Dataset: medAi (GitHub, hyongsok/medAi). Classes: mild non-proliferative diabetic retinopathy, mod NPDR, severe non-proliferative diabetic retinopathy.

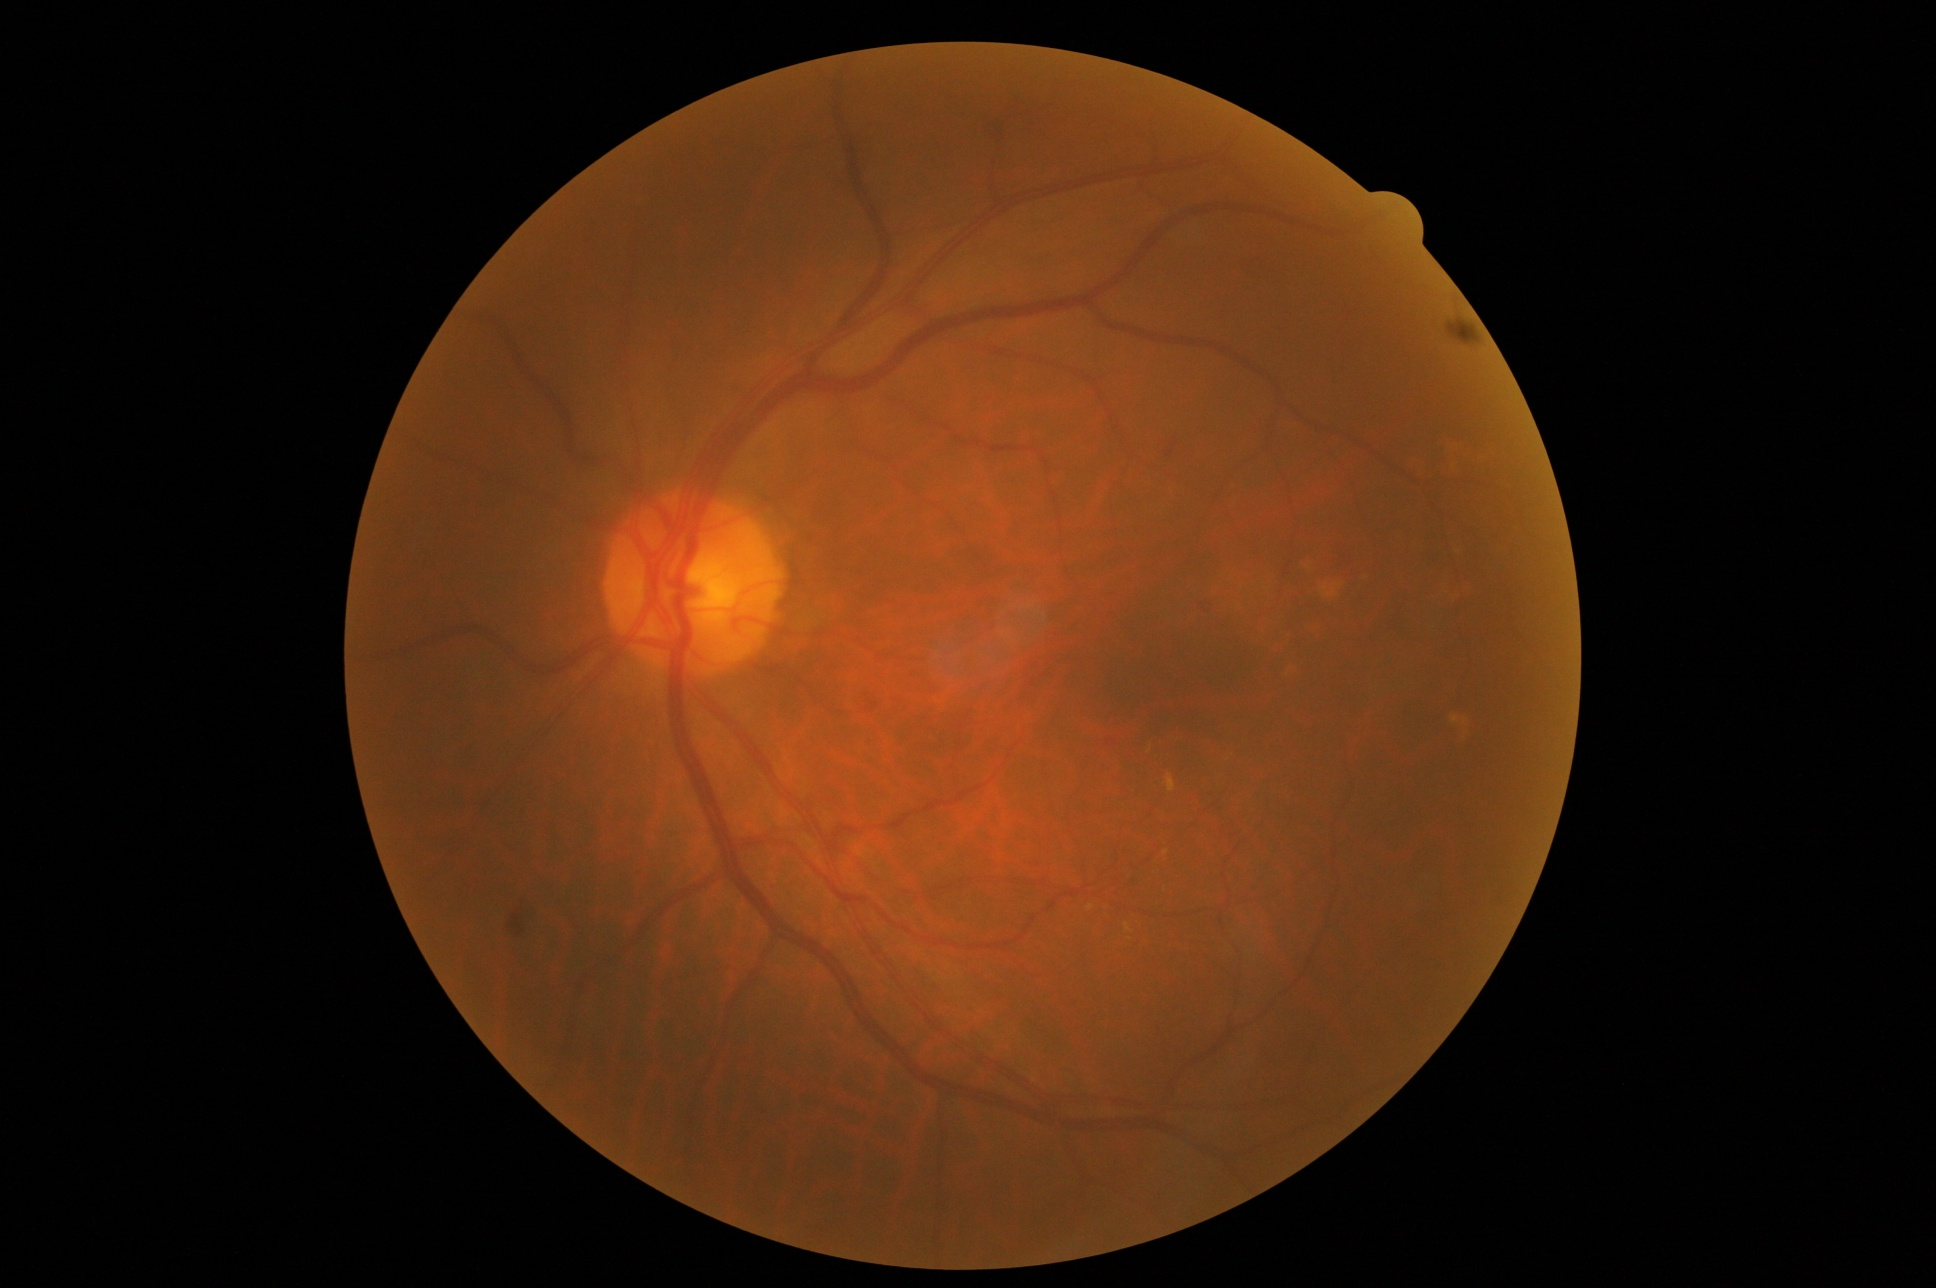
Label: mod NPDR

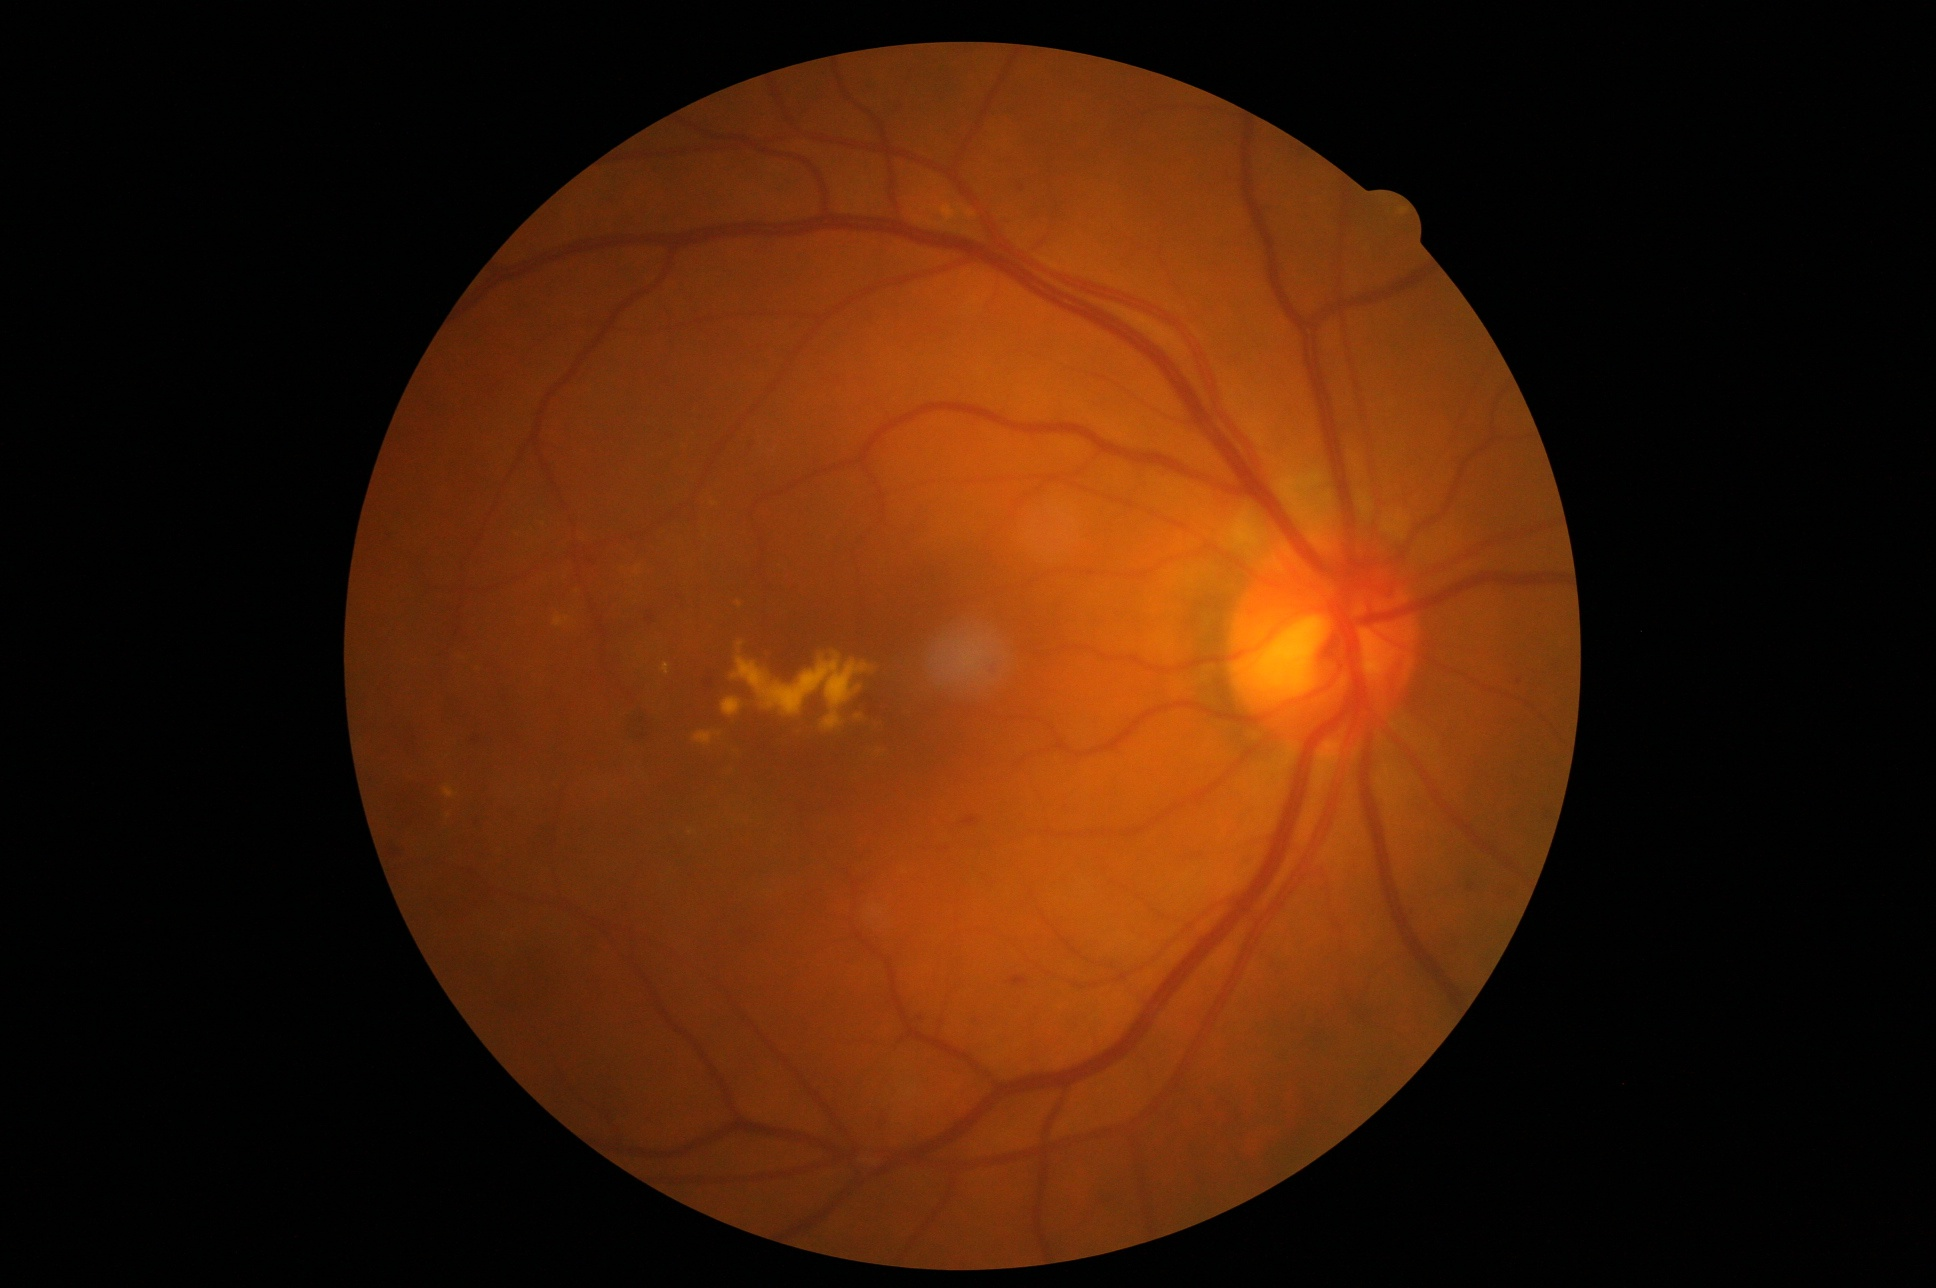
Label: severe non-proliferative diabetic retinopathy

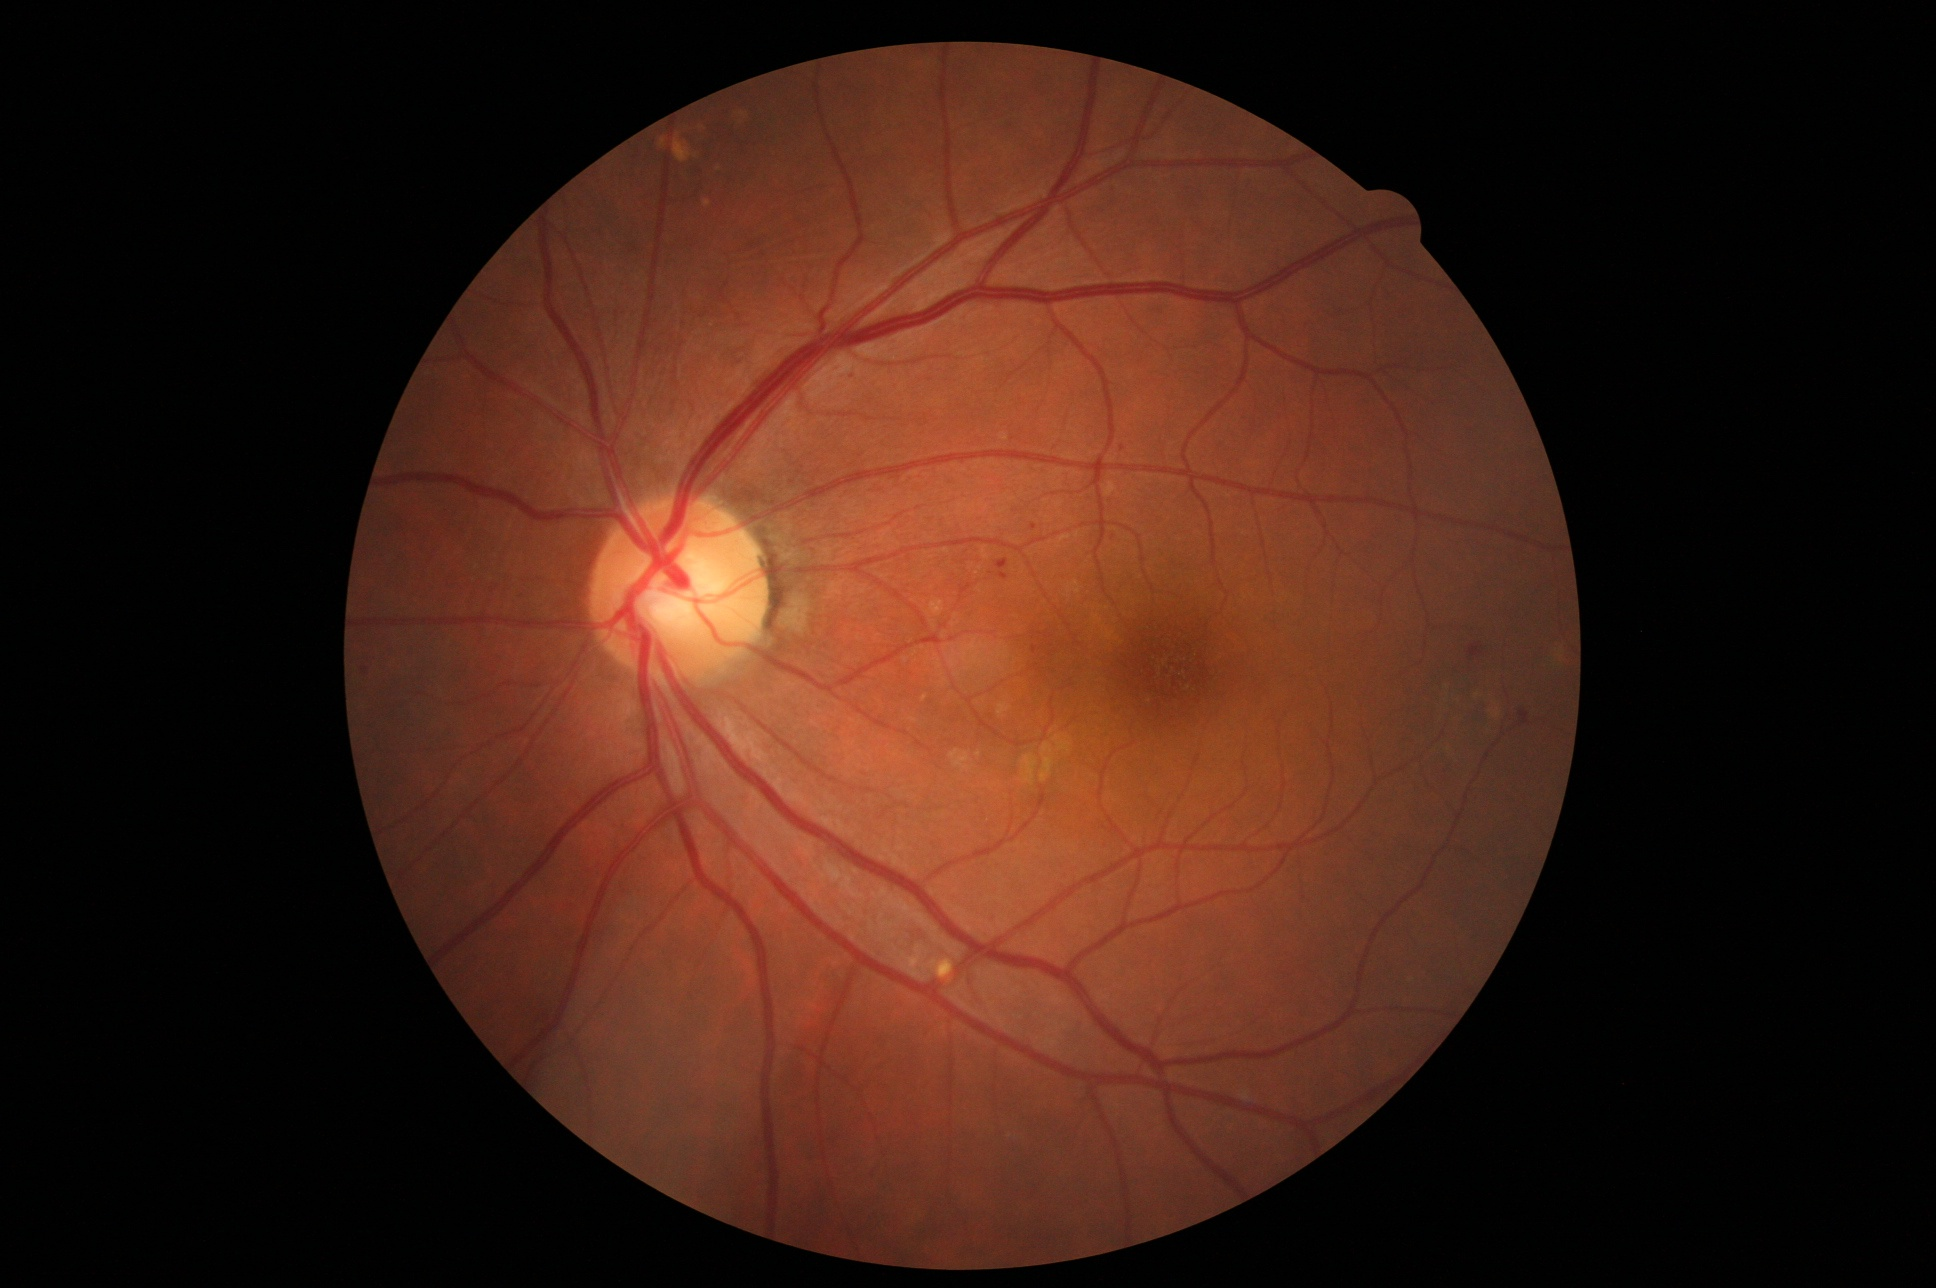
Label: mild non-proliferative diabetic retinopathy

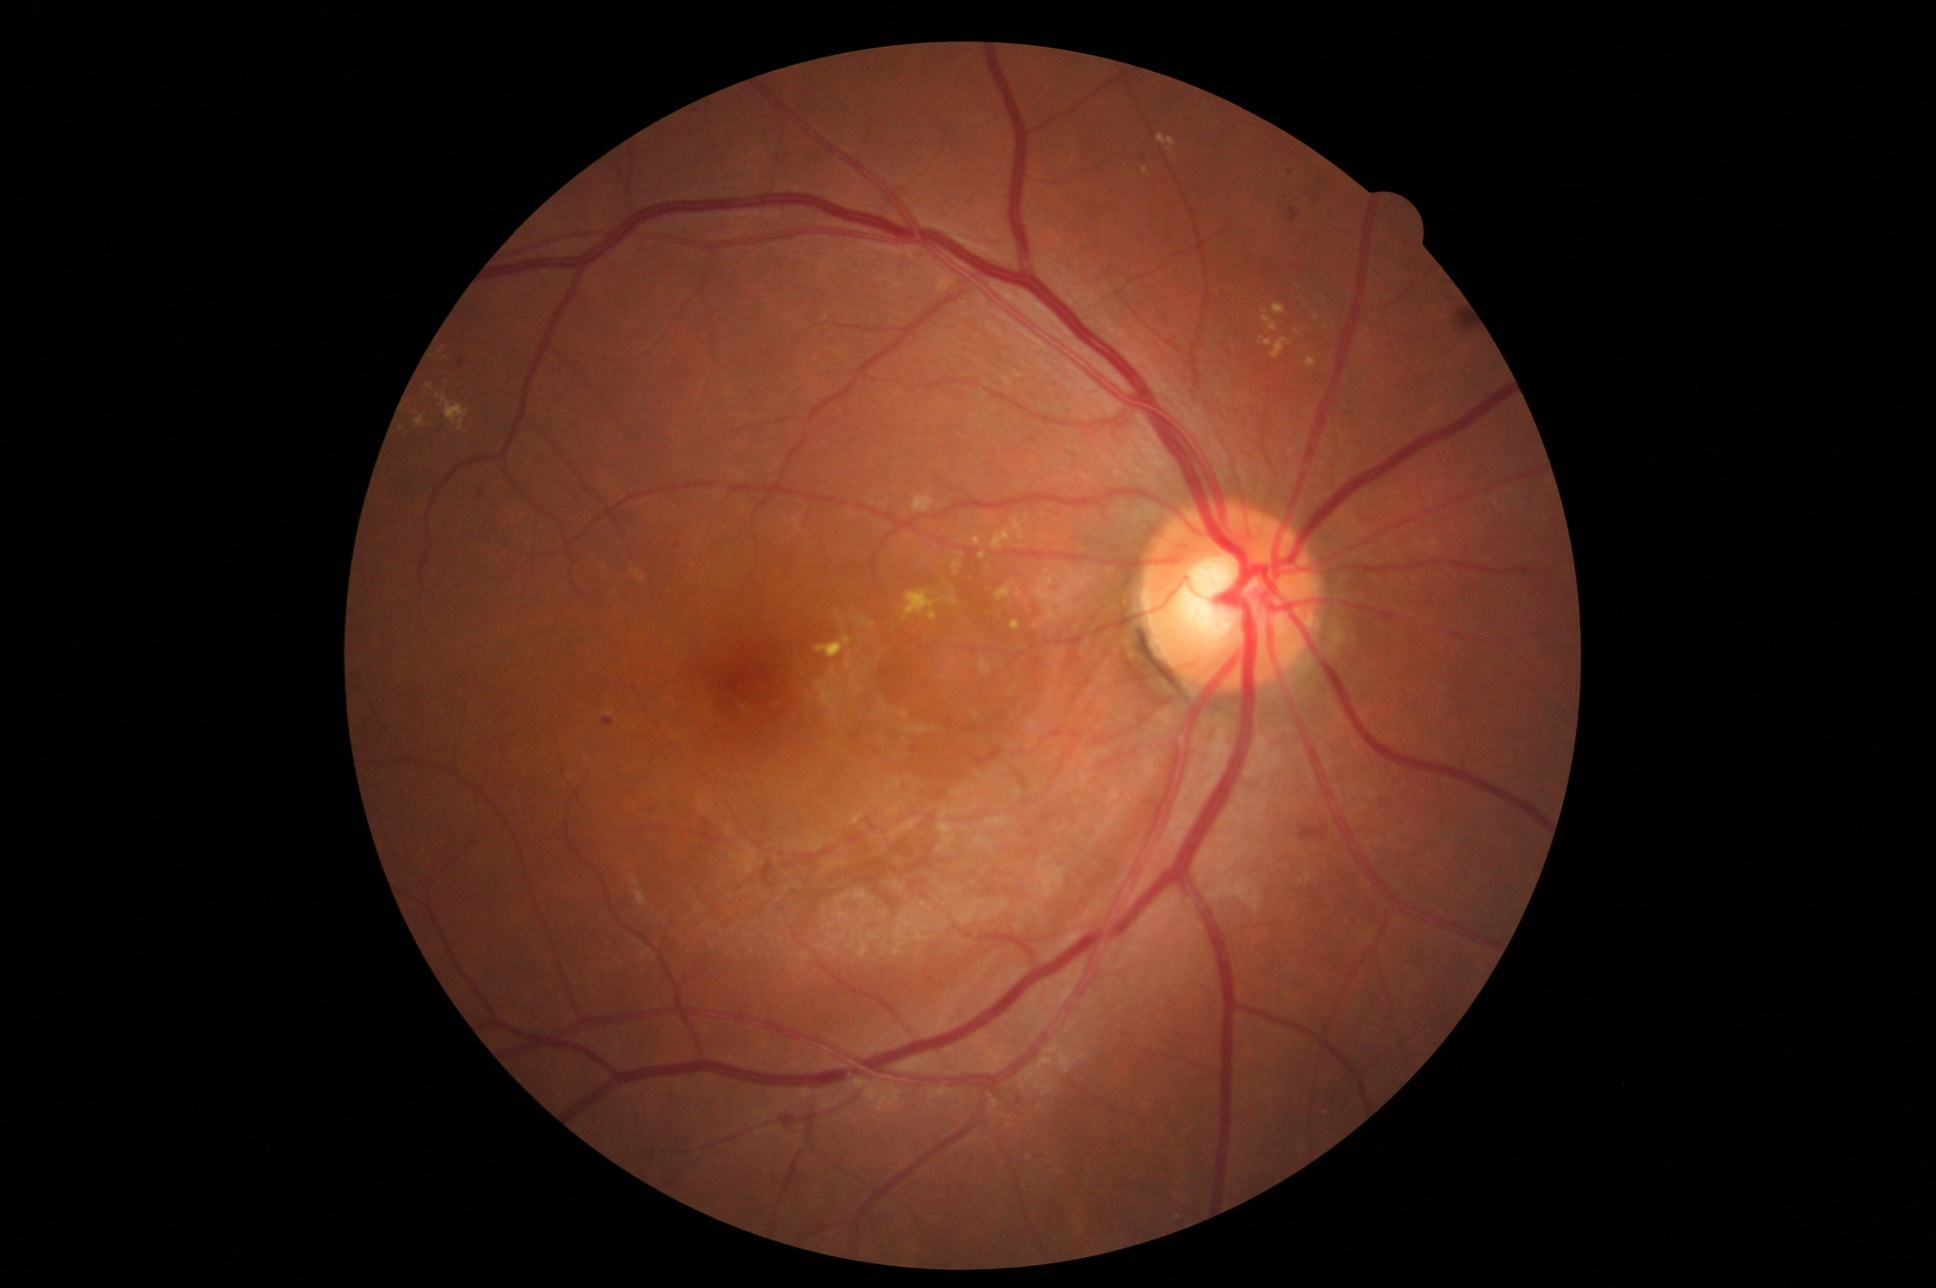
Label: mod NPDR

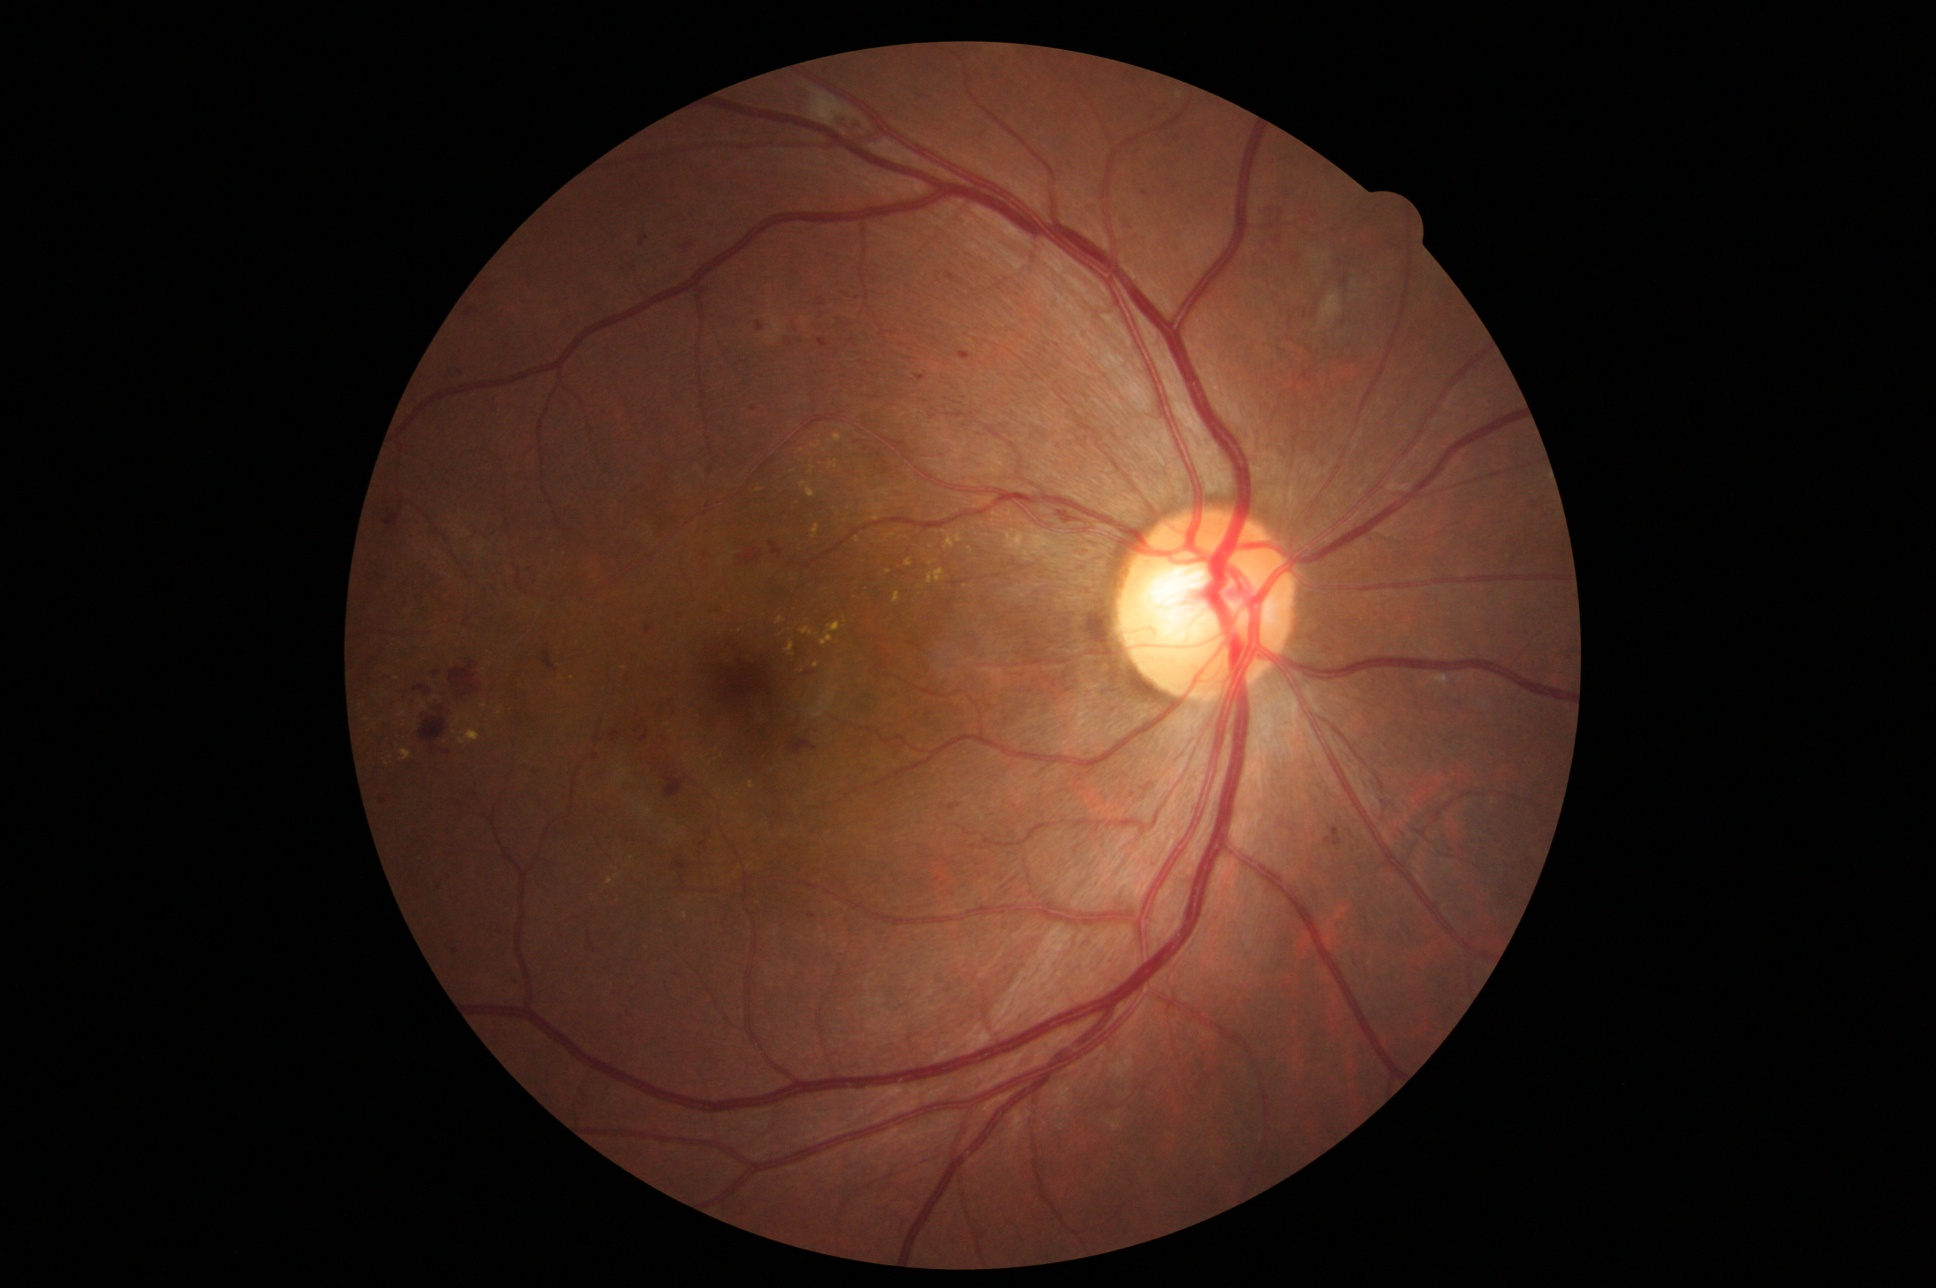
Label: severe non-proliferative diabetic retinopathy

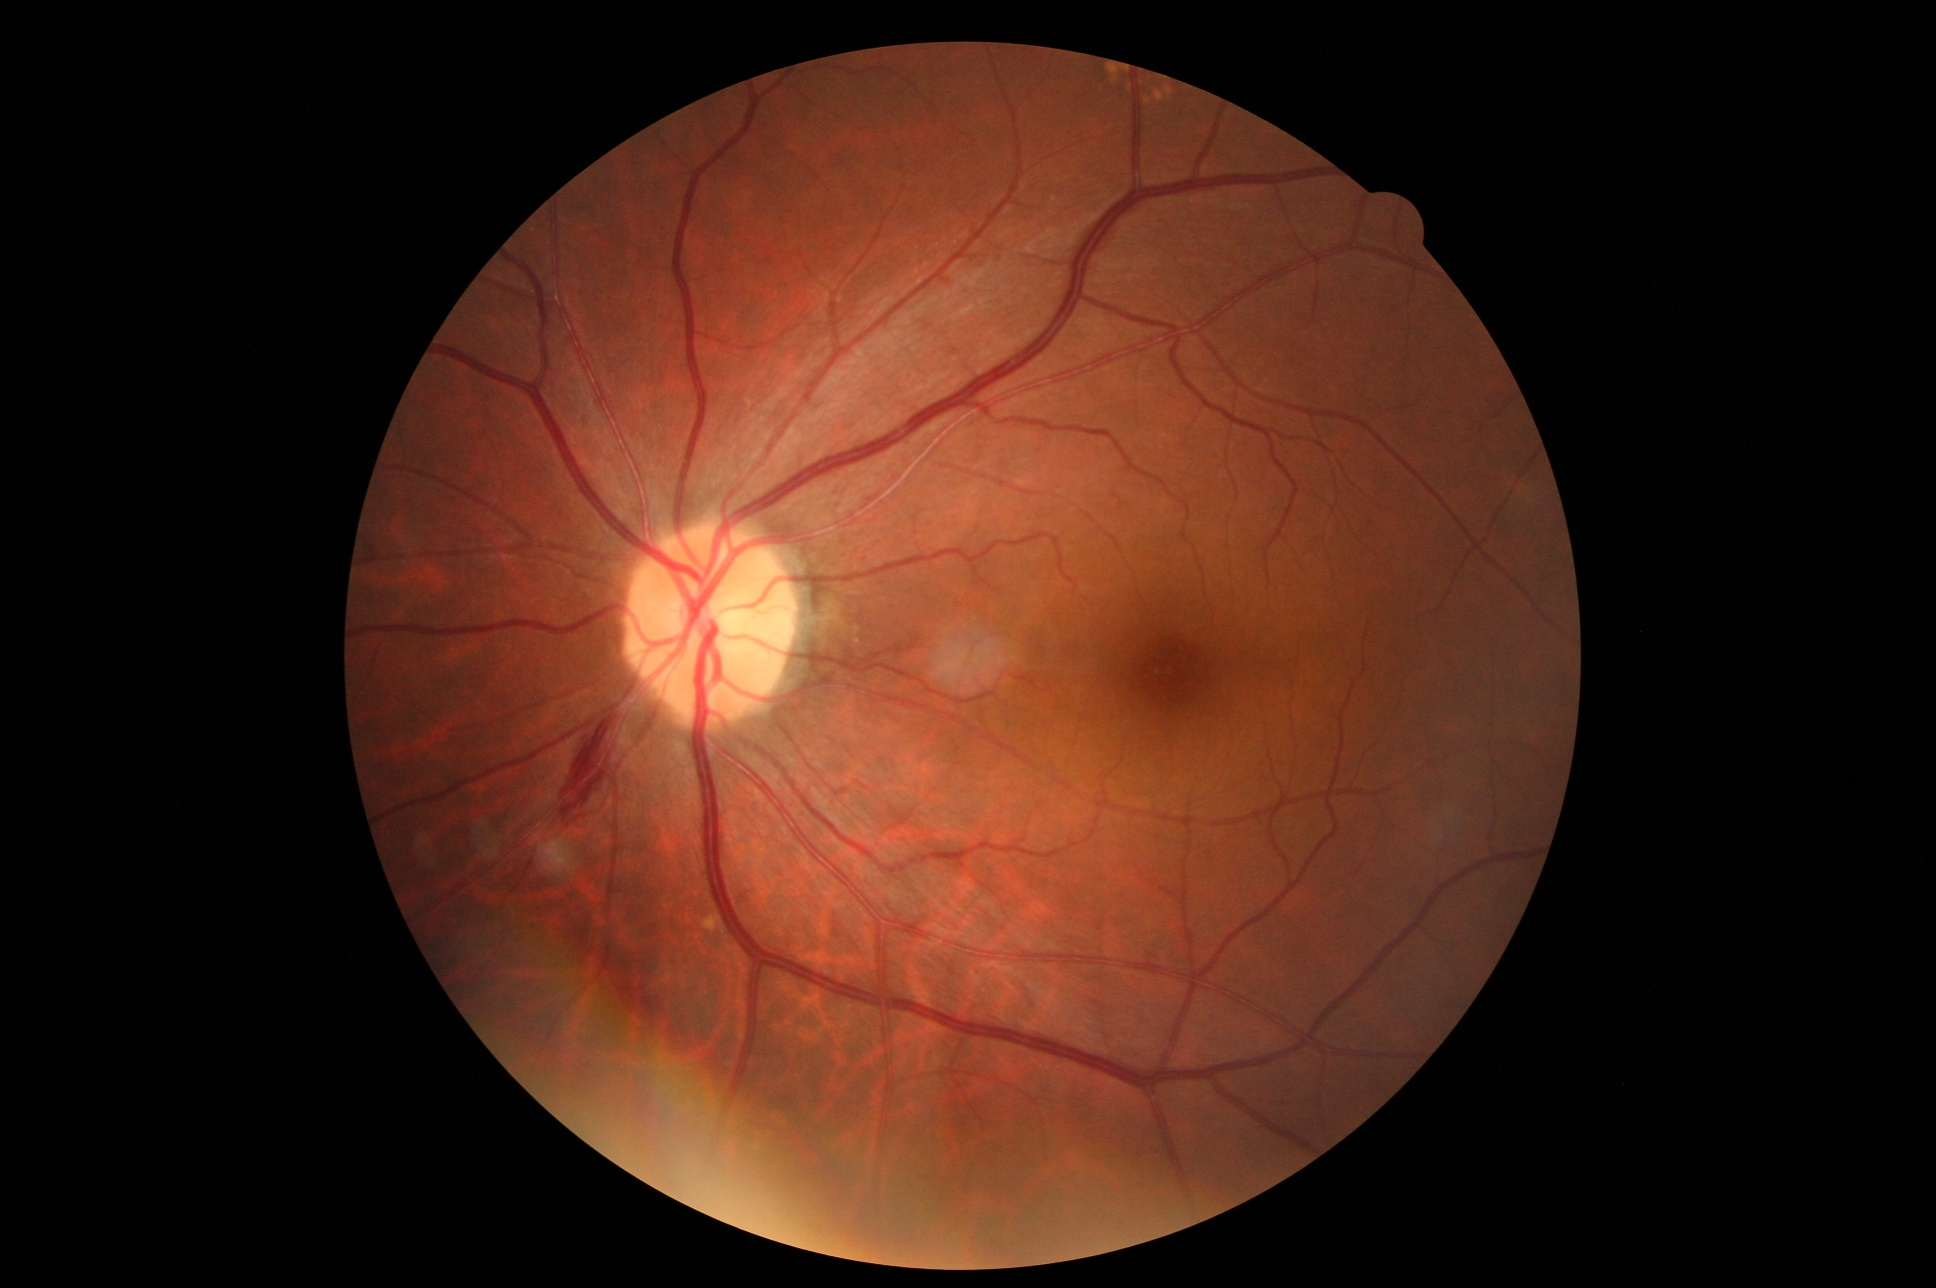
Label: mild non-proliferative diabetic retinopathy
